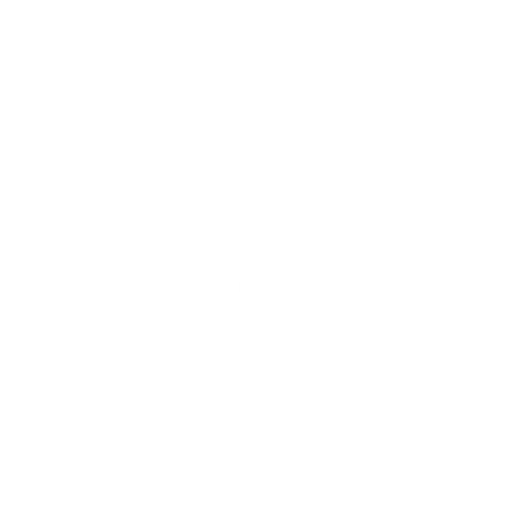
t = 0.00 s
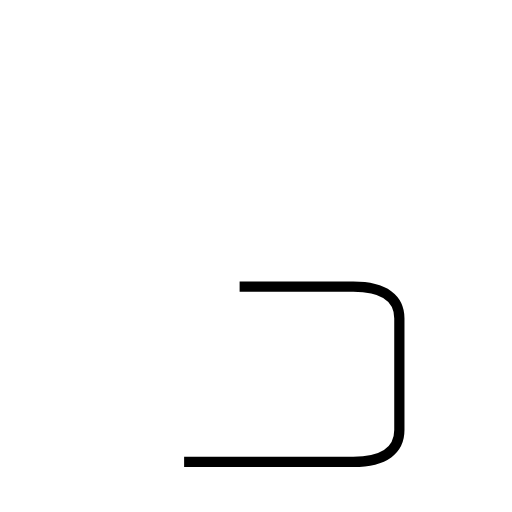
t = 1.53 s
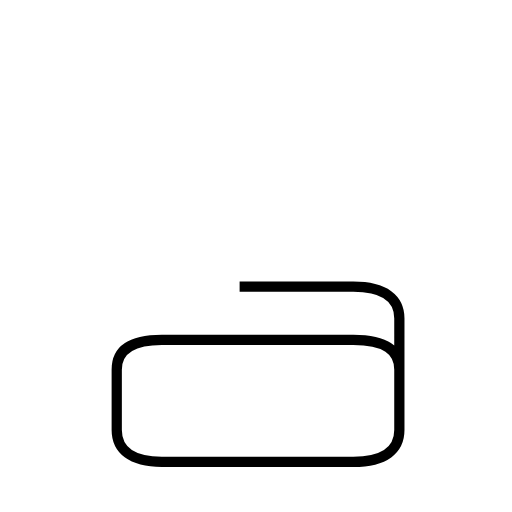
t = 3.05 s
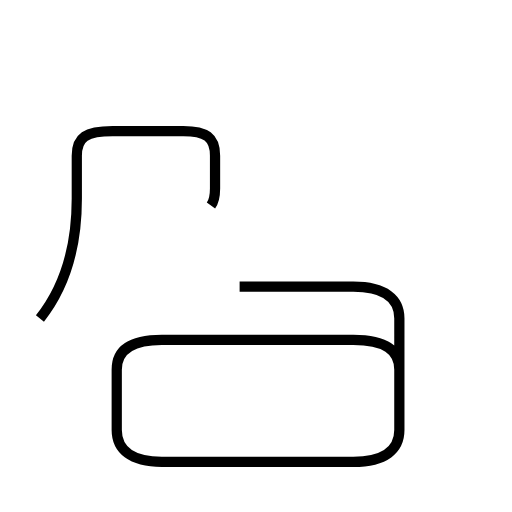
t = 4.19 s
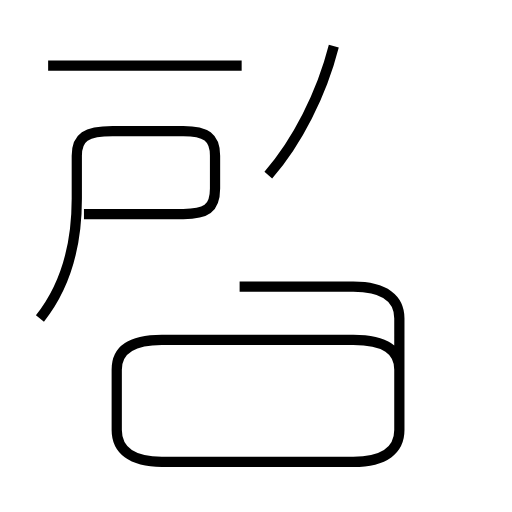
t = 5.57 s
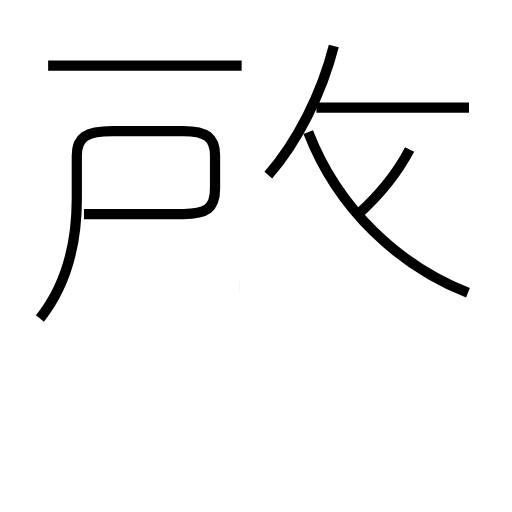
t = 6.94 s

The animated SVG that drew these frames (rendered in a browser with its animation timeline set to each time). Animation: 7 SMIL elements (animate=7); one cycle of 6.94 s.

<?xml version='1.0' encoding='utf-8'?>
<svg viewBox="0.0 -6.0 50.0 50.0" version="1.1" xmlns="http://www.w3.org/2000/svg"><rect x="-1000" y="-1000" width="2000" height="2000" stroke="white" fill="white" /><g style="fill:none;stroke:#000000;stroke-width:1"><path d="M 23.4 -16.0 L 34.5 -16.0 C 37.6 -16.0 39.0 -14.8 39.0 -12.9 L 39.0 -2.0 C 39.0 -0.1 37.6 1.1 34.5 1.1 L 15.8 1.1 C 12.8 1.1 11.4 -0.1 11.4 -2.0 L 11.4 -7.9 C 11.4 -9.8 12.8 -10.8 15.8 -10.8 L 34.5 -10.8 C 37.6 -10.8 39.0 -9.8 39.0 -7.9 L 39.0 -2.0 " transform="translate(0.0 38.0)" stroke-dasharray="101.70447203558615" stroke-dashoffset="101.70447203558615"><animate attributeName="stroke-dashoffset" from="101.70447203558615" to="0" dur="3.0511341610675844s" begin="0s; anim_end.end" fill="freeze" id="anim0" /></path><path d="M 3.9 -12.9 C 6.2 -15.8 7.5 -19.6 7.5 -24.6 L 7.5 -28.8 C 7.5 -30.6 8.4 -31.2 11.0 -31.2 L 17.9 -31.2 C 20.1 -31.2 21.0 -30.6 21.0 -28.8 L 21.0 -25.6 C 21.0 -23.6 20.1 -23.1 17.9 -23.1 L 8.2 -23.1 " transform="translate(0.0 38.0)" stroke-dasharray="50.651242928682244" stroke-dashoffset="50.651242928682244"><animate attributeName="stroke-dashoffset" from="50.651242928682244" to="0" dur="1.5195372878604672s" begin="anim0.end" fill="freeze" id="anim1" /></path><path d="M 23.6 -37.6 L 4.7 -37.6 " transform="translate(0.0 38.0)" stroke-dasharray="18.900000000000002" stroke-dashoffset="18.900000000000002"><animate attributeName="stroke-dashoffset" from="18.900000000000002" to="0" dur="0.5670000000000001s" begin="anim1.end" fill="freeze" id="anim2" /></path><path d="M 26.2 -26.9 C 29.0 -30.1 31.4 -34.8 32.6 -39.5 " transform="translate(0.0 38.0)" stroke-dasharray="14.252192751450238" stroke-dashoffset="14.252192751450238"><animate attributeName="stroke-dashoffset" from="14.252192751450238" to="0" dur="0.42756578254350713s" begin="anim2.end" fill="freeze" id="anim3" /></path><path d="M 45.7 -15.4 C 38.9 -18.1 33.0 -23.6 30.1 -31.1 " transform="translate(0.0 38.0)" stroke-dasharray="22.769202644212726" stroke-dashoffset="22.769202644212726"><animate attributeName="stroke-dashoffset" from="22.769202644212726" to="0" dur="0.6830760793263817s" begin="anim3.end" fill="freeze" id="anim4" /></path><path d="M 45.8 -33.5 L 30.9 -33.5 " transform="translate(0.0 38.0)" stroke-dasharray="14.899999999999999" stroke-dashoffset="14.899999999999999"><animate attributeName="stroke-dashoffset" from="14.899999999999999" to="0" dur="0.44699999999999995s" begin="anim4.end" fill="freeze" id="anim5" /></path><path d="M 35.0 -23.1 C 37.2 -25.1 38.8 -27.1 40.0 -29.4" transform="translate(0.0 38.0)" stroke-dasharray="8.086423700282587" stroke-dashoffset="8.086423700282587"><animate attributeName="stroke-dashoffset" from="8.086423700282587" to="0" dur="0.24259271100847762s" begin="anim5.end" fill="freeze" id="anim_end" /></path></g></svg>
